Run: headless pygame with SDL's dummy video driver; simulated clock (each Clock.tick advances the game by its frame time, no real sleeping); random seed 0; keys injected as events and as key.get_pressed() state; no mouse input.
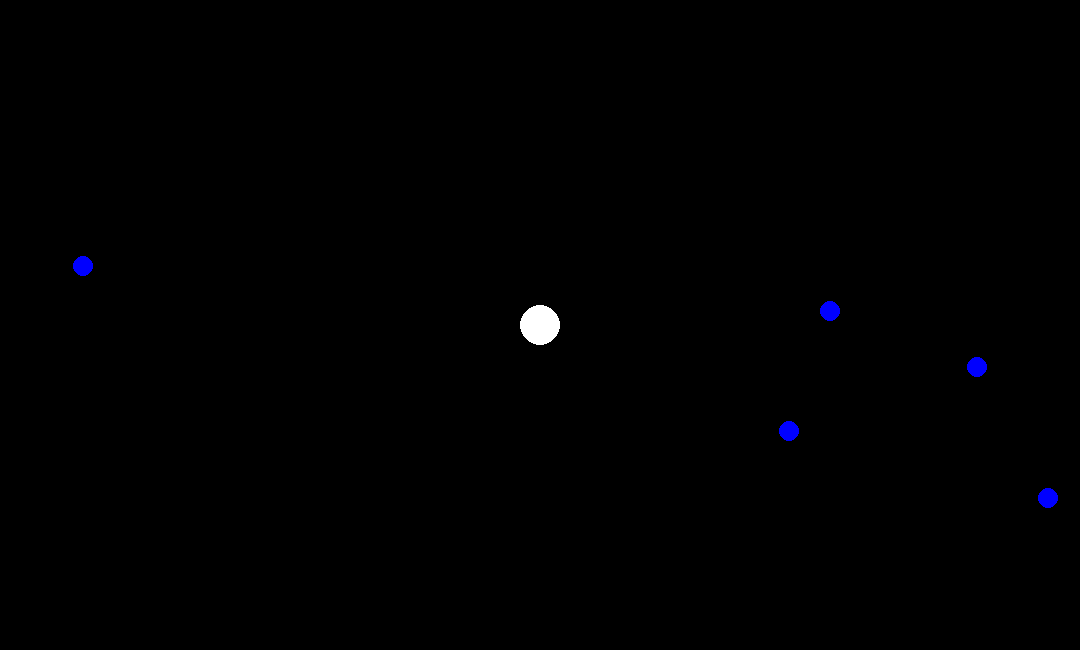
Frame 1 of 4 · flips 1–60 · no input
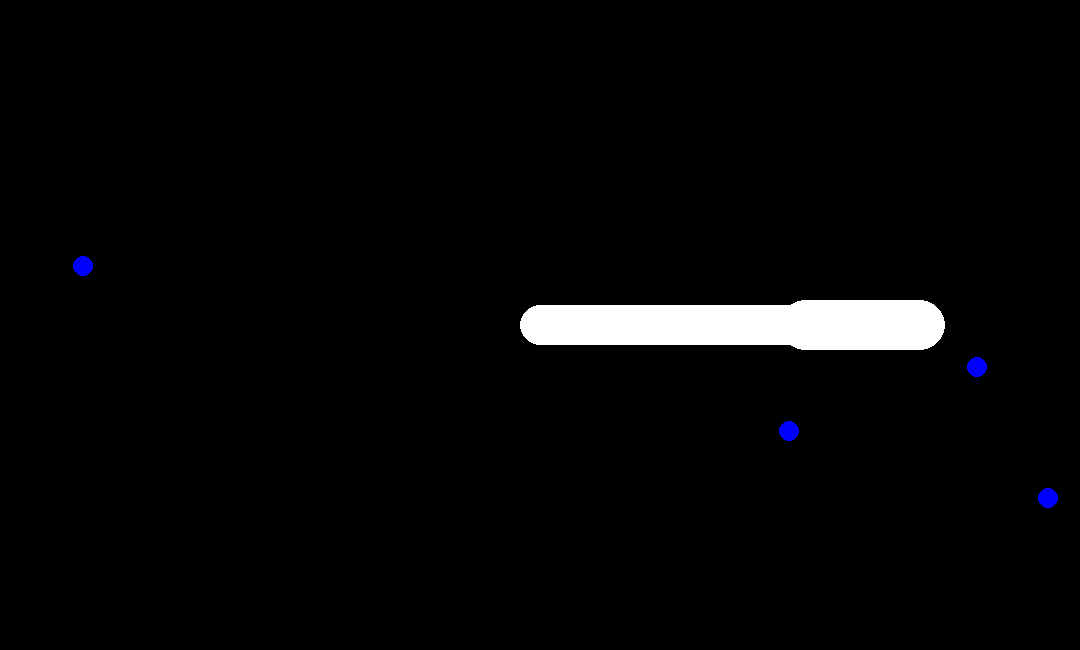
Frame 2 of 4 · flips 61–180 · tapped SPACE, RETURN · held RIGHT (→), D
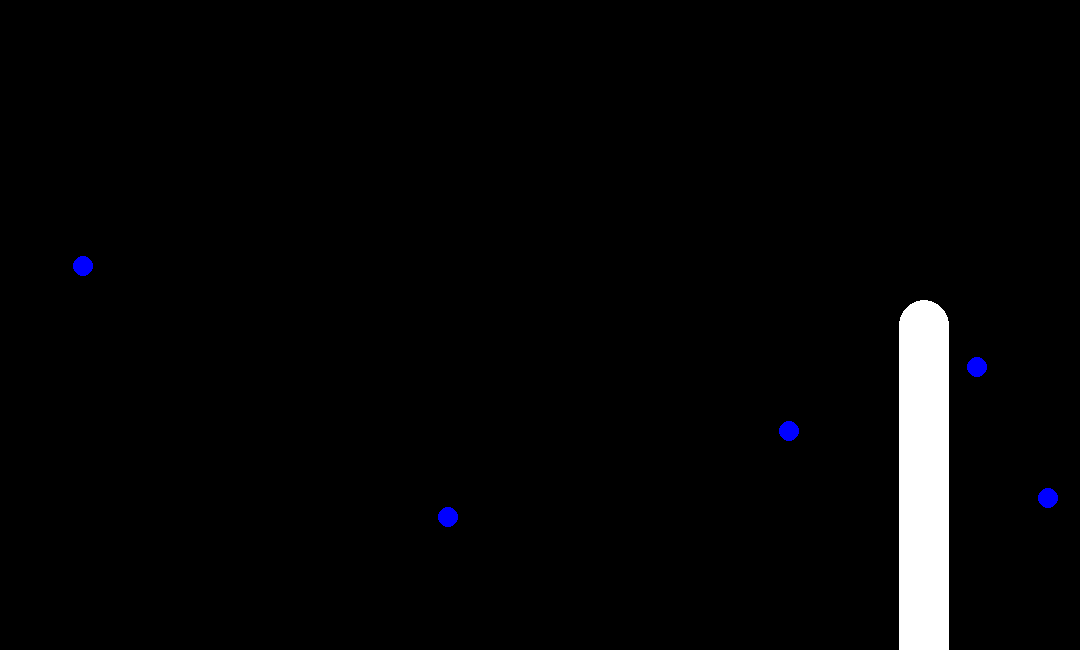
Frame 3 of 4 · flips 181–300 · held DOWN (↓), S
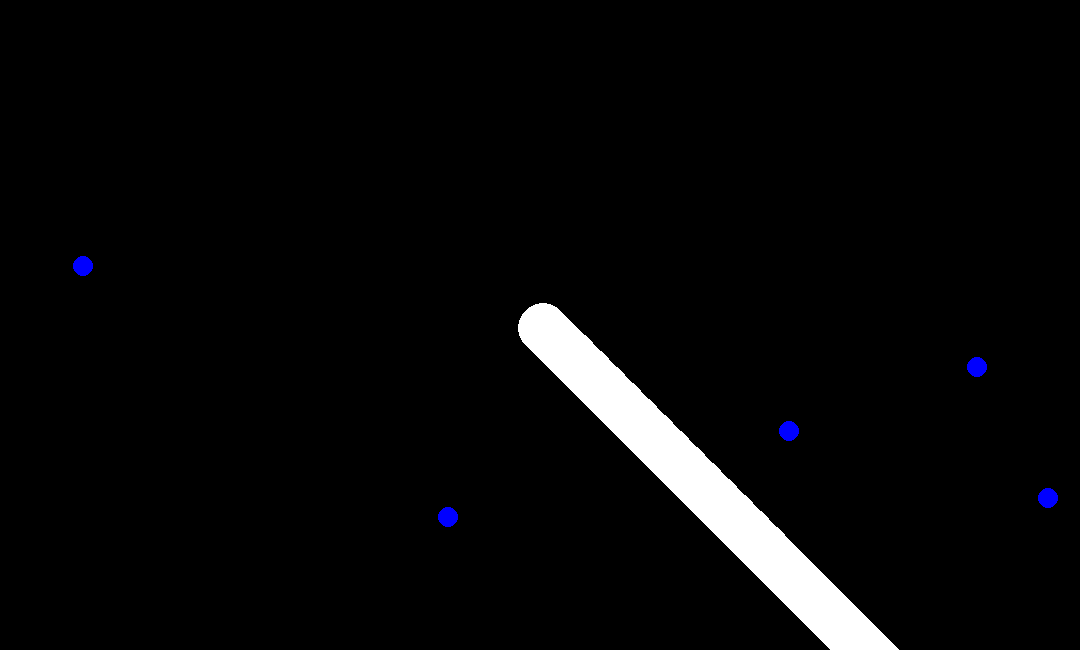
Frame 4 of 4 · flips 301–420 · held LEFT (←), A, UP (↑), W

The pygame program that drew these frames:

import pygame
import random
from time import sleep
from pygame.locals import *
from sys import exit

clock = pygame.time.Clock()

pygame.init()

largura = 1080
altura = 650
dt = 0

tela = pygame.display.set_mode((largura, altura))
pygame.display.set_caption('Regular Game')

player_pos = pygame.Vector2(tela.get_width() / 2, tela.get_height() / 2)
player_massa = 20
comida = []
lugares_aletorios = []

def criar_massas(x):
    for c in range(x):
        lugar_aleatorio_x = random.randrange(1, 1080)
        lugar_aleatorio_y = random.randrange(1, 650)

        # lugares_aletorios = [lugar_aleatorio_x, lugar_aleatorio_y]
        lugares_aletorios.append([lugar_aleatorio_x, lugar_aleatorio_y])
        comida.append(pygame.draw.circle(tela, "blue", lugares_aletorios[c], 10))


def manter_massas():
    for c in range(5):
        comida[c] = pygame.draw.circle(tela, "blue", lugares_aletorios[c], 10)

criar_massas(5)


while True:
    for event in pygame.event.get():
        if event.type == QUIT:
            pygame.quit()
            exit()

        tela.fill('black')

        if len(comida) < 5:
            criar_massas(1)
            
        manter_massas()
        
    #player 
    player = pygame.draw.circle(tela, "white", player_pos, player_massa)   

    keys = pygame.key.get_pressed()
    if keys[pygame.K_w]:
        player_pos.y -= 200 * dt
    if keys[pygame.K_d]:
        player_pos.x += 200 * dt
    if keys[pygame.K_a]:
        player_pos.x -= 200 * dt
    if keys[pygame.K_s]:
        player_pos.y += 200 * dt


    if player.collideobjects(comida):
        player_massa +=5
        if player.colliderect(comida[4]):
            del comida[4]
            del lugares_aletorios[4]
        if player.colliderect(comida[3]):
            del comida[3]
            del lugares_aletorios[3]
        if player.colliderect(comida[2]):
            del comida[2]
            del lugares_aletorios[2]
        if player.colliderect(comida[1]):
            del comida[1]
            del lugares_aletorios[1]
        if player.colliderect(comida[0]):
            del comida[0]
            del lugares_aletorios[0]
    

    pygame.display.flip()
    
    dt = clock.tick(60) / 1000
